Run: headless pygame with SDL's dummy video driver; simulated clock (each Clock.tick advances the game by its frame time, no real sleeping); random seed 0; keys injected as events and as key.get_pressed() state; mouse plan: one left click at the window centre at the start of phase 2, then a move to the lower-right quarter at the start of phase 3.
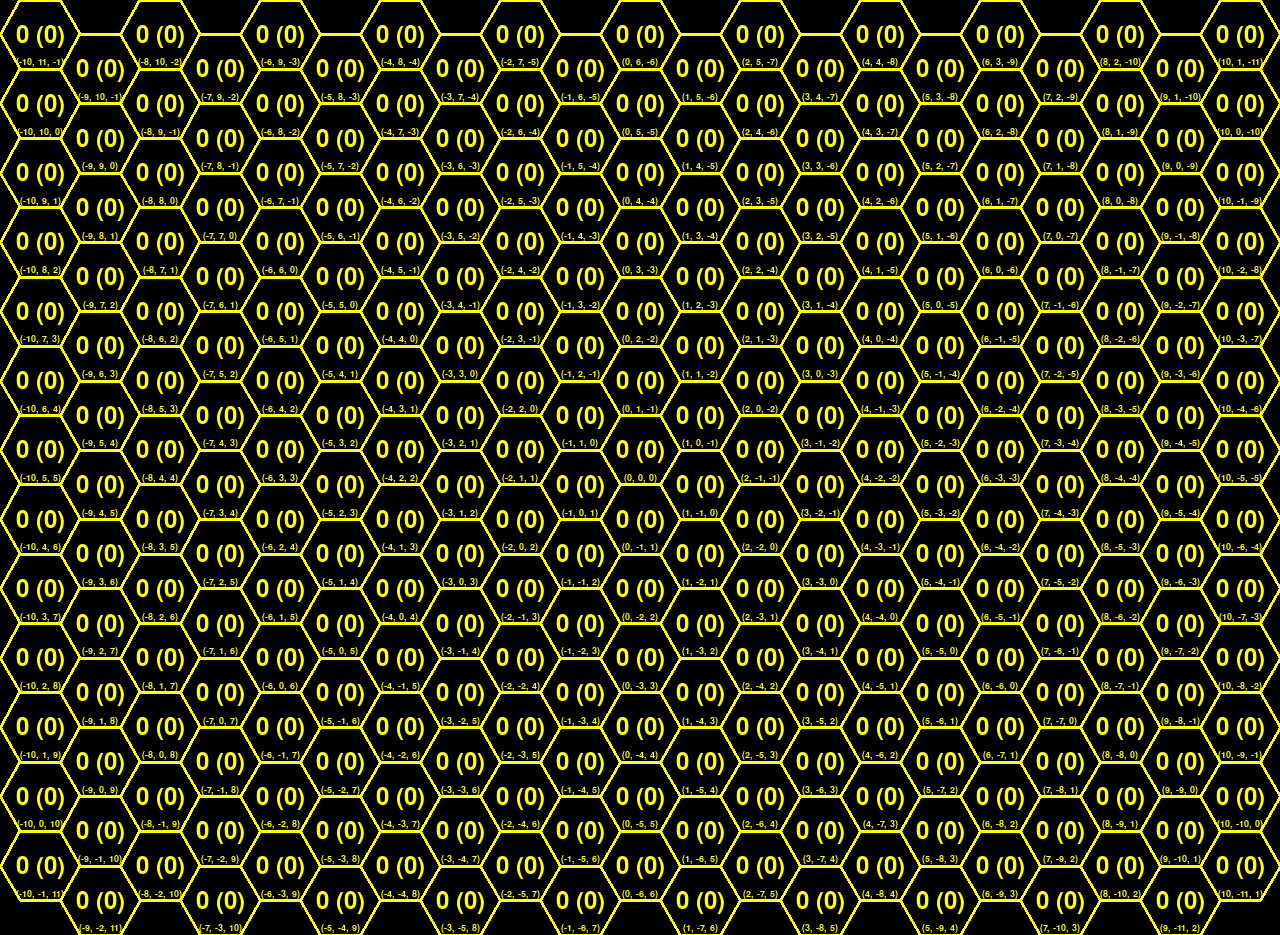
Frame 1 of 4 · flips 1–60 · no input
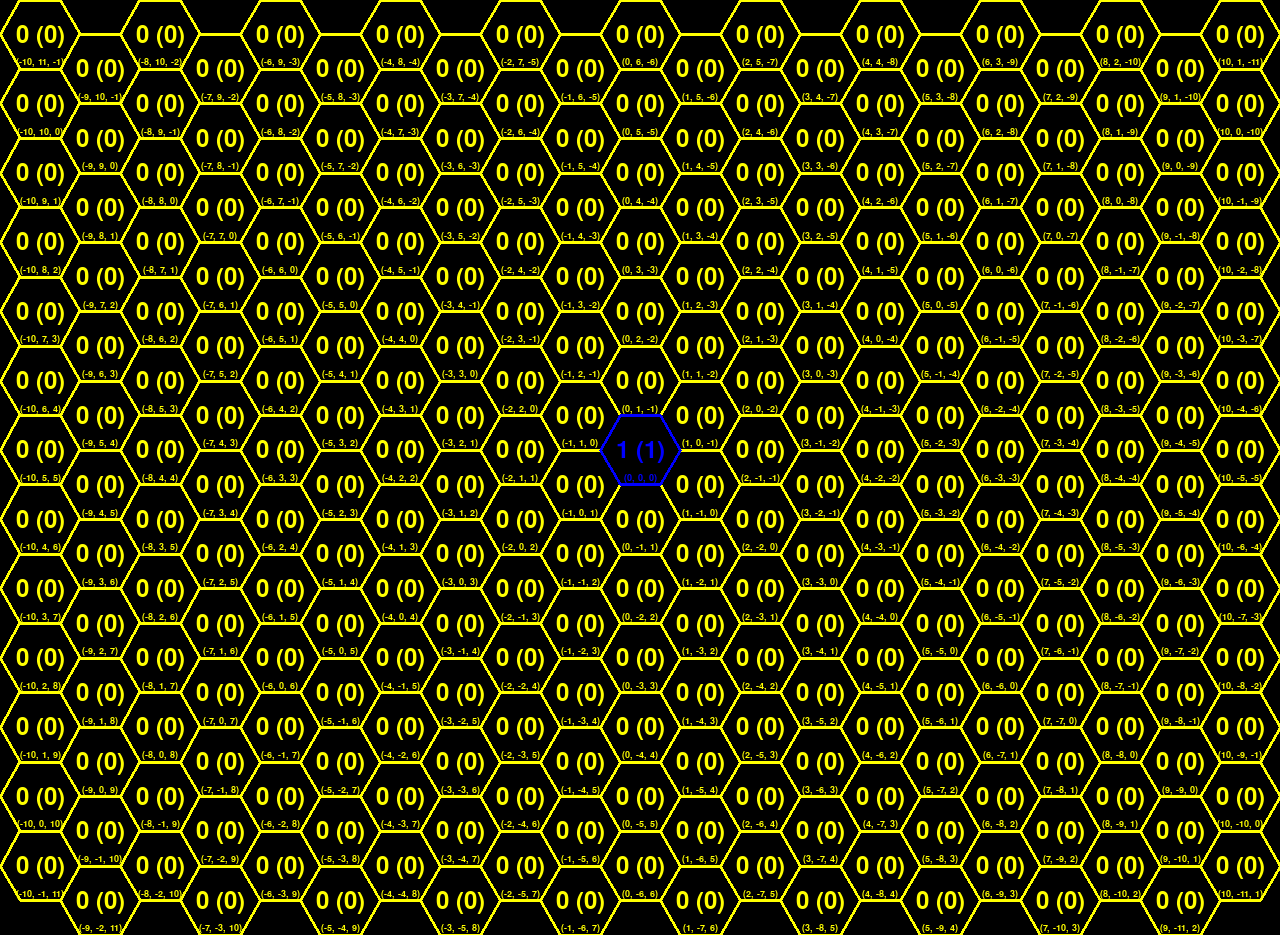
Frame 2 of 4 · flips 61–180 · clicked the window centre · tapped SPACE, RETURN · held RIGHT (→), D
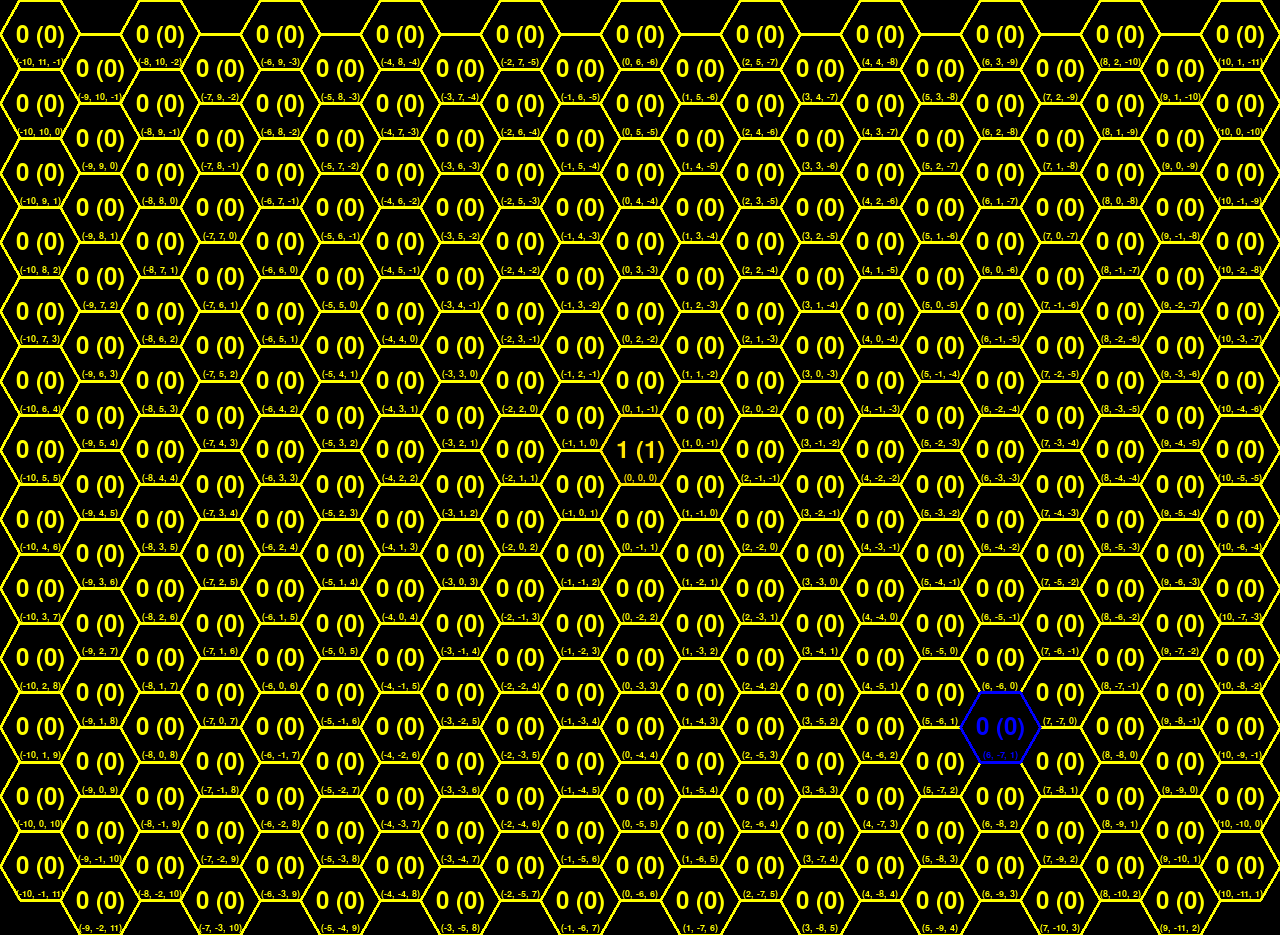
Frame 3 of 4 · flips 181–300 · moved the mouse to the lower-right quarter · held DOWN (↓), S
Frame 4 of 4 · flips 301–420 · held LEFT (←), A, UP (↑), W · screen unchanged from frame 3, image omitted

The pygame program that drew these frames:

import math
import queue
import pygame

# parameters
ROW, COL = 13, 21
HEX_RADIUS = 40
HEX_WIDTH = 2 * HEX_RADIUS
HEX_HEIGHT = math.sqrt(3) * HEX_WIDTH / 2

class Hex:
    def __init__(self, n, m, v):
        # ROW and COL coords
        self.n = n
        self.m = m

        # translate to axial coords
        self.r = self.n - math.floor(0.5 * COL)
        self.s = -self.m - math.ceil(0.5 * self.n) + math.ceil(0.5 * COL)
        self.t = -self.r - self.s # 0=r+s+t

        # pixel coords of centerpoint
        self.cx = (n * HEX_WIDTH * 0.75) + (HEX_WIDTH * 0.5)
        self.cy = (m * HEX_HEIGHT) + (HEX_HEIGHT * 0.5) + (n%2 * HEX_HEIGHT * 0.5)

        # set initial values
        self.baseValue = v
        self.effValue = self.baseValue
        self.modified = True

        # define the vertices of the hex
        self.points = []
        for i in range(6):
            px = self.cx + HEX_RADIUS*math.cos(i*math.pi/3)
            py = self.cy + HEX_RADIUS*math.sin(i*math.pi/3)
            p = (px, py)
            self.points.append(p)

    def toString(self):
        return "(%d, %d, %d): %d (%d)" % (self.r, self.s, self.t, self.effValue, self.baseValue)

    def getNeighbors(self):
        neighbors = []

        # grab the zix surrounding hexes
        neighbors.append(hexgrid.get((self.r-1, self.s+1, self.t)))
        neighbors.append(hexgrid.get((self.r-1, self.s, self.t+1)))
        neighbors.append(hexgrid.get((self.r+1, self.s-1, self.t)))
        neighbors.append(hexgrid.get((self.r+1, self.s, self.t-1)))
        neighbors.append(hexgrid.get((self.r, self.s-1, self.t+1)))
        neighbors.append(hexgrid.get((self.r, self.s+1, self.t-1)))

        # only return real hexes
        neighbors = list(filter(lambda x: x is not None, neighbors))

        return neighbors

    def getDist(self, other):
        # manhatten distance
        dr = abs(self.r - other.r)
        ds = abs(self.s - other.s)
        dt = abs(self.t - other.t)

        # each step is a difference of two
        return (dr + ds + dt) / 2

    def setValue(self, newValue):
        self.baseValue = newValue
        self.modified = True

        q = queue.Queue()
        q.put(self)

        # breadth first propogation
        while not q.empty():
            hex = q.get()

            neighbors = hex.getNeighbors()

            # strength decays by 1 per step
            propValue = max([n.effValue for n in neighbors]) - 1

            # only propogate if a change is made
            oldValue = hex.effValue
            newValue = max(hex.baseValue, propValue, 0)
            if oldValue is not newValue:
                hex.effValue = newValue
                hex.modified = True
                for n in neighbors:
                    q.put(n)

    def incr(self):
        self.setValue(self.baseValue + 1)

    def decr(self):
        self.setValue(self.baseValue - 1)

    def setColor(self, color=None):
        if color is None:
            # shade hex based on value
            red = 255
            green = 255 - min(255 * self.effValue * 0.1, 255) if self.effValue > 0 else 255
            blue = 0
            self.color = (red, green, blue)
        else:
            self.color = color

class HexSprite(pygame.sprite.Sprite):
    def __init__(self, hex):
        # extends the base sprite class
        super().__init__()

        # creates a sprite from the associated hex
        self.hex = hex
        self.image = pygame.Surface((HEX_WIDTH, HEX_HEIGHT), pygame.SRCALPHA)
        self.draw()

    def draw(self, color=None):
        if self.hex.modified:
            # reset the drawing area to black
            pygame.draw.polygon(screen, (0, 0, 0), self.hex.points)

            # set the color to draw with
            self.hex.setColor(color)

            # draw the hex itself
            pygame.draw.polygon(screen, self.hex.color, self.hex.points, 3)

            # draw the coords along the bottom edge
            font = pygame.font.Font(None, 14)
            text = font.render(f"({self.hex.r}, {self.hex.s}, {self.hex.t})", True, self.hex.color)
            textRect = text.get_rect()
            textRect.center = (self.hex.cx, self.hex.cy + HEX_HEIGHT * 0.4)
            screen.blit(text, textRect)

            # draw the values at the center
            font = pygame.font.Font(None, 36)
            text = font.render(f"{self.hex.effValue} ({self.hex.baseValue})", True, self.hex.color)
            textRect = text.get_rect()
            textRect.center = (self.hex.cx, self.hex.cy)
            screen.blit(text, textRect)

            # changes have been recorded
            self.hex.modified = False

def pointDist(p1, p2):
    # pythagorean theorem
    x1, y1 = p1
    x2, y2 = p2
    return math.sqrt((x2 - x1) ** 2 + (y2 - y1) ** 2)

def nearestHex(hexgrid, mousePos):
    # compute rough ROW COL coords
    mousex, mousey = mousePos
    n = math.floor(mousex / (HEX_WIDTH * 0.75))
    m = math.floor(mousey / HEX_HEIGHT)

    # convert to axial coords
    r = n - math.floor(0.5 * COL)
    s = -m - math.ceil(0.5 * n) + math.ceil(0.5 * COL)
    t = -r - s # 0=r+s+t

    # search rough guess and its neighbors
    guess = hexgrid.get((r, s, t))
    if guess is not None:
        candidates = [guess] + guess.getNeighbors()
    else:
        # literal edge case
        guess = Hex(n, m, 0)
        # don't include the fake hex
        candidates = guess.getNeighbors()

    # find smallest distance
    minDist = float('inf')
    nearestHex = None
    for hex in candidates:
        dist = pointDist(mousePos, (hex.cx, hex.cy))
        if dist < minDist:
            minDist = dist
            nearestHex = hex

    # only return when actually over a hex
    if minDist < HEX_RADIUS:
        return nearestHex

# setup the game screen
pygame.init()
screen = pygame.display.set_mode((0.75 * COL * HEX_WIDTH + 0.25 * HEX_WIDTH,
ROW * HEX_HEIGHT + 0.5 * HEX_HEIGHT))
screen.fill((0, 0, 0))

# create a sprite group
hexSprites = pygame.sprite.Group()

# create the map
hexgrid = {}
for m in range(ROW):
    for n in range(COL):
        hex = Hex(n, m, 0)

        # store using the axial coords
        hexgrid[(hex.r, hex.s, hex.t)] = hex

        # make a hex sprite and add to the group
        hexSprite = HexSprite(hex)
        hexSprites.add(hexSprite)

# main loop
running = True
mouse_pos = (0, 0)
activeHex = None
while running:
    # update the active hex
    oldActiveHex = activeHex
    mousePos = pygame.mouse.get_pos()
    activeHex = nearestHex(hexgrid, mousePos)

    # record the change
    if oldActiveHex:
        oldActiveHex.modified = True
    if activeHex:
        activeHex.modified = True

    # event handling
    for event in pygame.event.get():
        # check for quit
        if event.type == pygame.QUIT:
            running = False
            break

        # handle incr, decr, and reset
        elif event.type == pygame.MOUSEBUTTONDOWN:
            if event.button == 1: # left click
                activeHex.incr()
            elif event.button == 3: # right click
                activeHex.decr()
            elif event.button == 2: # middle click
                activeHex.setValue(0)

    # render hexes
    for sprite in hexSprites:
        # active hex is blue
        sprite.draw((0, 0, 255) if sprite.hex is activeHex else None)
    pygame.display.flip()

pygame.quit()
